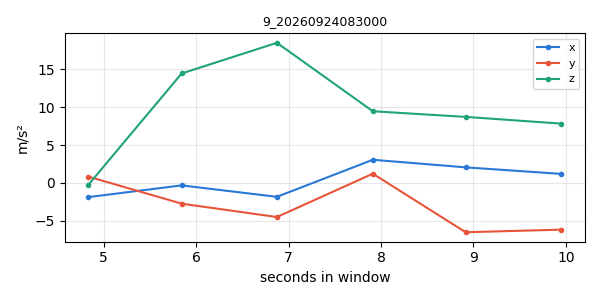

The table this chart was drawn from, first rows:
timestamp, x, y, z
1790202595, -1.874, 0.8327, -0.2572
1790202596, -0.326, -2.737, 14.43
1790202597, -1.835, -4.5, 18.48
1790202598, 3.051, 1.215, 9.452
1790202599, 2.054, -6.507, 8.708
1790202600, 1.185, -6.162, 7.82
